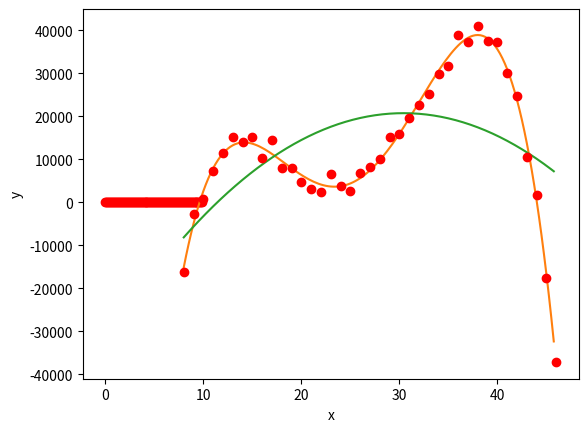

The matplotlib source for this figure:
print("method of least squares 1 [Ex. 5.10 a-d)]")

import math;
import random;
import matplotlib.pyplot as plt;
import numpy as np;
import sys;


def getCoefficients(baseFunctions, dataPoints):
	l = len(baseFunctions);
	
	matA = [];
	
	for i in range(l):
		matrixRow = [];
		for j in range(l):
			elemSum = 0;
		
			for dp in dataPoints:
				x = dp[0];
				elemSum += baseFunctions[i](x) * baseFunctions[j](x);
			
			matrixRow.append(elemSum);
		
		matA.append(matrixRow);
	
	vecB = [];
	
	for i in range(l):
		elemSum = 0;
	
		for dp in dataPoints:
			elemSum += dp[1] * baseFunctions[i](dp[0]);
		
		vecB.append(elemSum);
	
	
	matrixArr = np.array(matA);
	vectorArr = np.array(vecB);
	
	linSolutions = np.linalg.solve(matrixArr, vectorArr);
	
	return linSolutions;



def myF4(x):
	return pow(x, 4);

def myF3(x):
	return pow(x, 3);

def myF2(x):
	return pow(x, 2);

def myF1(x):
	return x;

def myF0(x):
	return 1;

def myF(a, x, n):
	return a * pow(x, n);



def polynomialF(coefficients, x):
	sum = 0.0;
	
	nc = len(coefficients);
	
	for i in range(nc):
		sum += coefficients[i] * pow(x, nc - i - 1);
	
	return sum;



print("b)");

baseFns = [];

baseFns.append(myF1);
baseFns.append(myF0);

linPoints = [];
rndPoints = [];
xses = [];
yses = [];
rndYses = [];

for i in range(100):
	x = i / 10.0;
	y = x * 0.64 + 2.3;
	
	xses.append(x);
	yses.append(y);

	rnd = random.random() - 0.5;
	rndY = y + rnd * 0.6;
	rndYses.append(rndY);
	
	linPoints.append([x, y]);
	rndPoints.append([x, rndY]);


print("coefficients:");
print(getCoefficients(baseFns, linPoints));

print(" ");
print("approximated coefficients:");
print(getCoefficients(baseFns, rndPoints));


plt.plot(xses, yses);
plt.plot(xses, rndYses, "ro");
plt.xlabel('x');
plt.ylabel('y');
plt.show();


print(" ");
print("d)");

txtBaseFns4 = [];
txtBaseFns2 = [];

txtBaseFns4.append(myF4);
txtBaseFns4.append(myF3);
txtBaseFns4.append(myF2);
txtBaseFns4.append(myF1);
txtBaseFns4.append(myF0);

txtBaseFns2.append(myF2);
txtBaseFns2.append(myF1);
txtBaseFns2.append(myF0);

txtPoints = [];

txtPoints.append([8, -16186.1]);
txtPoints.append([9, -2810.82]);
txtPoints.append([10, 773.875]);
txtPoints.append([11, 7352.34]);
txtPoints.append([12, 11454.5]);
txtPoints.append([13, 15143.3]);
txtPoints.append([14, 13976.]);
txtPoints.append([15, 15137.1]);
txtPoints.append([16, 10383.4]);
txtPoints.append([17, 14471.9]);
txtPoints.append([18, 8016.53]);
txtPoints.append([19, 7922.01]);
txtPoints.append([20, 4638.39]);
txtPoints.append([21, 3029.29]);
txtPoints.append([22, 2500.28]);
txtPoints.append([23, 6543.8]);
txtPoints.append([24, 3866.37]);
txtPoints.append([25, 2726.68]);
txtPoints.append([26, 6916.44]);
txtPoints.append([27, 8166.62]);
txtPoints.append([28, 10104.]);
txtPoints.append([29, 15141.8]);
txtPoints.append([30, 15940.5]);
txtPoints.append([31, 19609.5]);
txtPoints.append([32, 22738.]);
txtPoints.append([33, 25090.1]);
txtPoints.append([34, 29882.6]);
txtPoints.append([35, 31719.7]);
txtPoints.append([36, 38915.6]);
txtPoints.append([37, 37402.3]);
txtPoints.append([38, 41046.6]);
txtPoints.append([39, 37451.1]);
txtPoints.append([40, 37332.2]);
txtPoints.append([41, 29999.8]);
txtPoints.append([42, 24818.1]);
txtPoints.append([43, 10571.6]);
txtPoints.append([44, 1589.82]);
txtPoints.append([45, -17641.9]);
txtPoints.append([46, -37150.2]);

txtCoefficients4 = getCoefficients(txtBaseFns4, txtPoints);
txtCoefficients2 = getCoefficients(txtBaseFns2, txtPoints);

txtPointsXses = [];
txtPointsYses = [];

error4 = 0;
error2 = 0;

for i in range(len(txtPoints)):
	txtPoint = txtPoints[i];
	
	txtPointsXses.append(txtPoint[0]);
	txtPointsYses.append(txtPoint[1]);
	
	y4 = polynomialF(txtCoefficients4, i + 8);
	y2 = polynomialF(txtCoefficients2, i + 8);
	
	error4 += pow(y4 - txtPoint[1], 2);
	error2 += pow(y2 - txtPoint[1], 2);


print("error of degree 4 polynomial: " + str(error4));
print("error of degree 2 polynomial: " + str(error2));

txtFXses = [];
txtF4Yses = [];
txtF2Yses = [];

for i in range(152):
	x = 8 + i * 0.25;
	
	txtFXses.append(x);
	
	y4 = polynomialF(txtCoefficients4, x);
	y2 = polynomialF(txtCoefficients2, x);
	
	txtF4Yses.append(y4);
	txtF2Yses.append(y2);


plt.plot(txtFXses, txtF4Yses);
plt.plot(txtFXses, txtF2Yses);
plt.plot(txtPointsXses, txtPointsYses, "ro");
plt.xlabel('x');
plt.ylabel('y');
plt.show();

